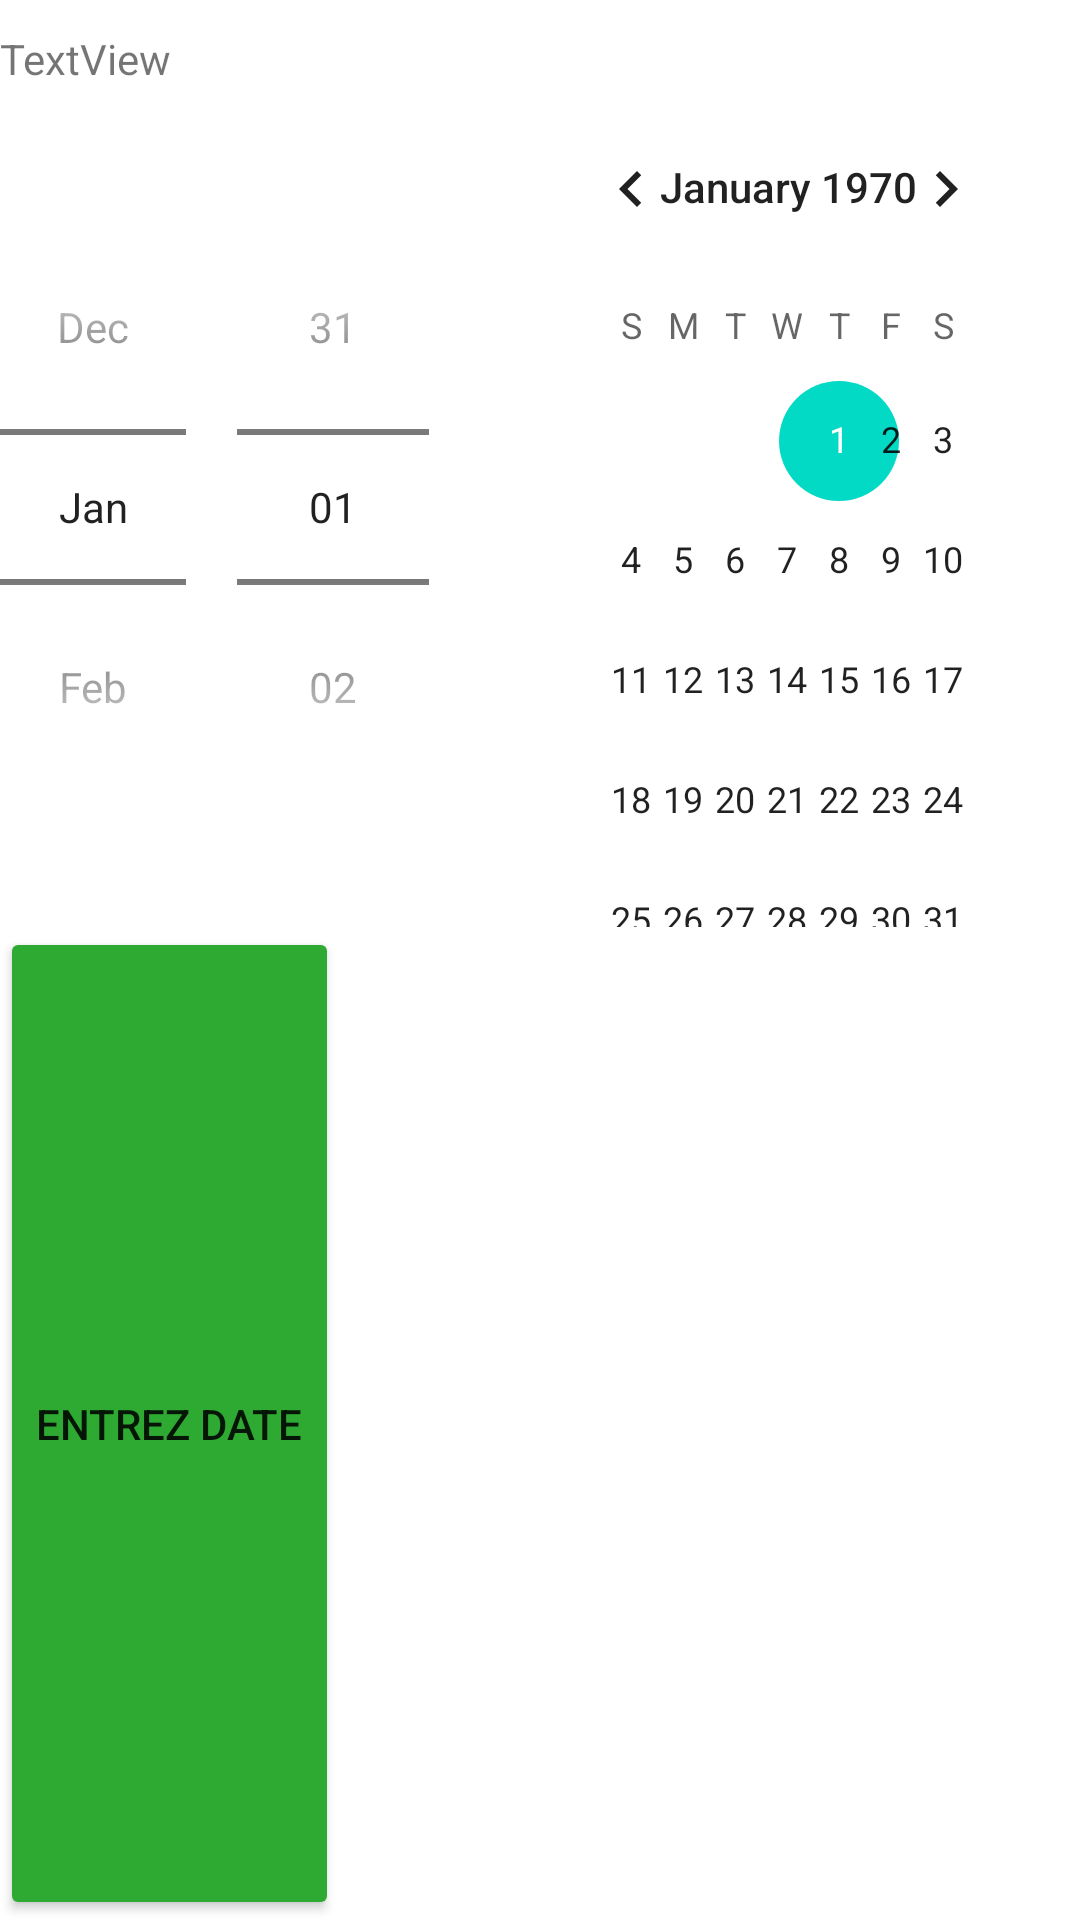

Android layout source for this screen:
<!-- AndroidManifest.xml: application theme Theme.MyFridge -->
<!-- res/layout/activity_ajout_manuel_date_activity.xml -->
<?xml version="1.0" encoding="utf-8"?>
<LinearLayout xmlns:android="http://schemas.android.com/apk/res/android"
    xmlns:app="http://schemas.android.com/apk/res-auto"
    xmlns:tools="http://schemas.android.com/tools"
    android:orientation="vertical"
    android:layout_width="match_parent"
    android:layout_height="match_parent"
    tools:context=".AjoutManuelDateActivity">

    <TextView
        android:id="@+id/nomProduit"
        android:layout_width="wrap_content"
        android:layout_height="wrap_content"
        android:text="TextView"
        tools:layout_editor_absoluteX="83dp"
        tools:layout_editor_absoluteY="162dp"
        android:layout_marginTop="10dp" />

    <DatePicker
        android:id="@+id/datePicker1"
        android:layout_width="wrap_content"
        android:layout_height="wrap_content"
        android:datePickerMode="spinner"
        app:layout_constraintTop_toBottomOf="@id/nomProduit"></DatePicker>

    <Button
        android:id="@+id/submit"
        android:layout_width="wrap_content"
        android:layout_height="wrap_content"
        android:layout_weight="1"
        android:backgroundTint="#2EAA33"
        android:onClick="ajouterDatePeremption"
        android:text="Entrez date"
        app:layout_constraintTop_toBottomOf="@id/datePicker1" />


</LinearLayout>
<!-- resources referenced by this layout -->
<resources>
  <style name="Theme.MyFridge" parent="Theme.MaterialComponents.DayNight.DarkActionBar">
          
          <item name="colorPrimary">#0F668E</item>
          <item name="colorPrimaryVariant">#064968</item>
          <item name="colorOnPrimary">@color/white</item>
          
          <item name="colorSecondary">@color/teal_200</item>
          <item name="colorSecondaryVariant">@color/teal_700</item>
          <item name="colorOnSecondary">@color/black</item>
          
          <item name="android:statusBarColor" tools:targetApi="l">?attr/colorPrimaryVariant</item>
          
          <item name="android:navigationBarColor">#064968</item>
          
      </style>
  <!-- not gathered from this repository: default colours our renderer supplied (Android Studio template values) -->
  <color name="teal_200">#FF03DAC5</color>
  <color name="teal_700">#FF018786</color>
  <color name="black">#FF000000</color>
  <color name="white">#FFFFFFFF</color>
</resources>
